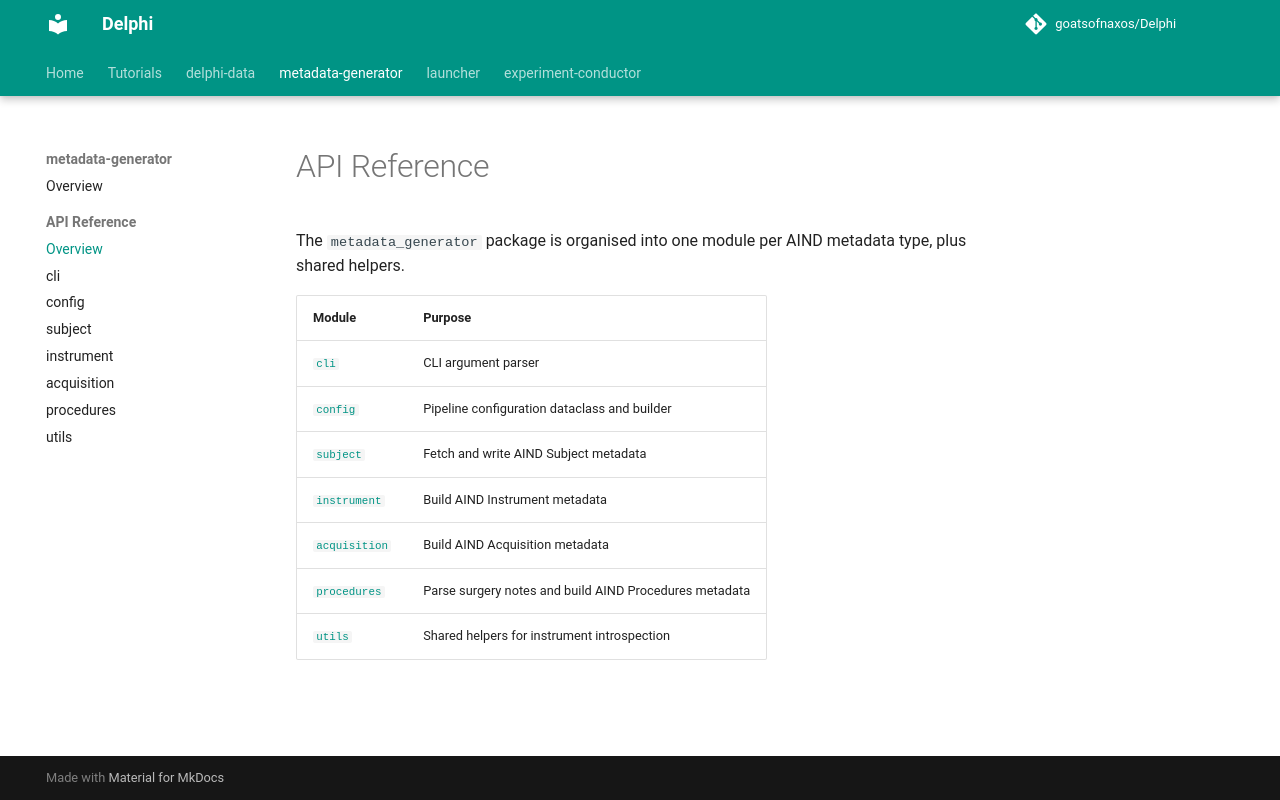

repository: goatsofnaxos/Delphi · page: metadata-generator/api/index.html · generator: mkdocs

# API Reference

The `metadata_generator` package is organised into one module per AIND metadata type,
plus shared helpers.

| Module | Purpose |
|--------|---------|
| [`cli`](cli.md) | CLI argument parser |
| [`config`](config.md) | Pipeline configuration dataclass and builder |
| [`subject`](subject.md) | Fetch and write AIND Subject metadata |
| [`instrument`](instrument.md) | Build AIND Instrument metadata |
| [`acquisition`](acquisition.md) | Build AIND Acquisition metadata |
| [`procedures`](procedures.md) | Parse surgery notes and build AIND Procedures metadata |
| [`utils`](utils.md) | Shared helpers for instrument introspection |
